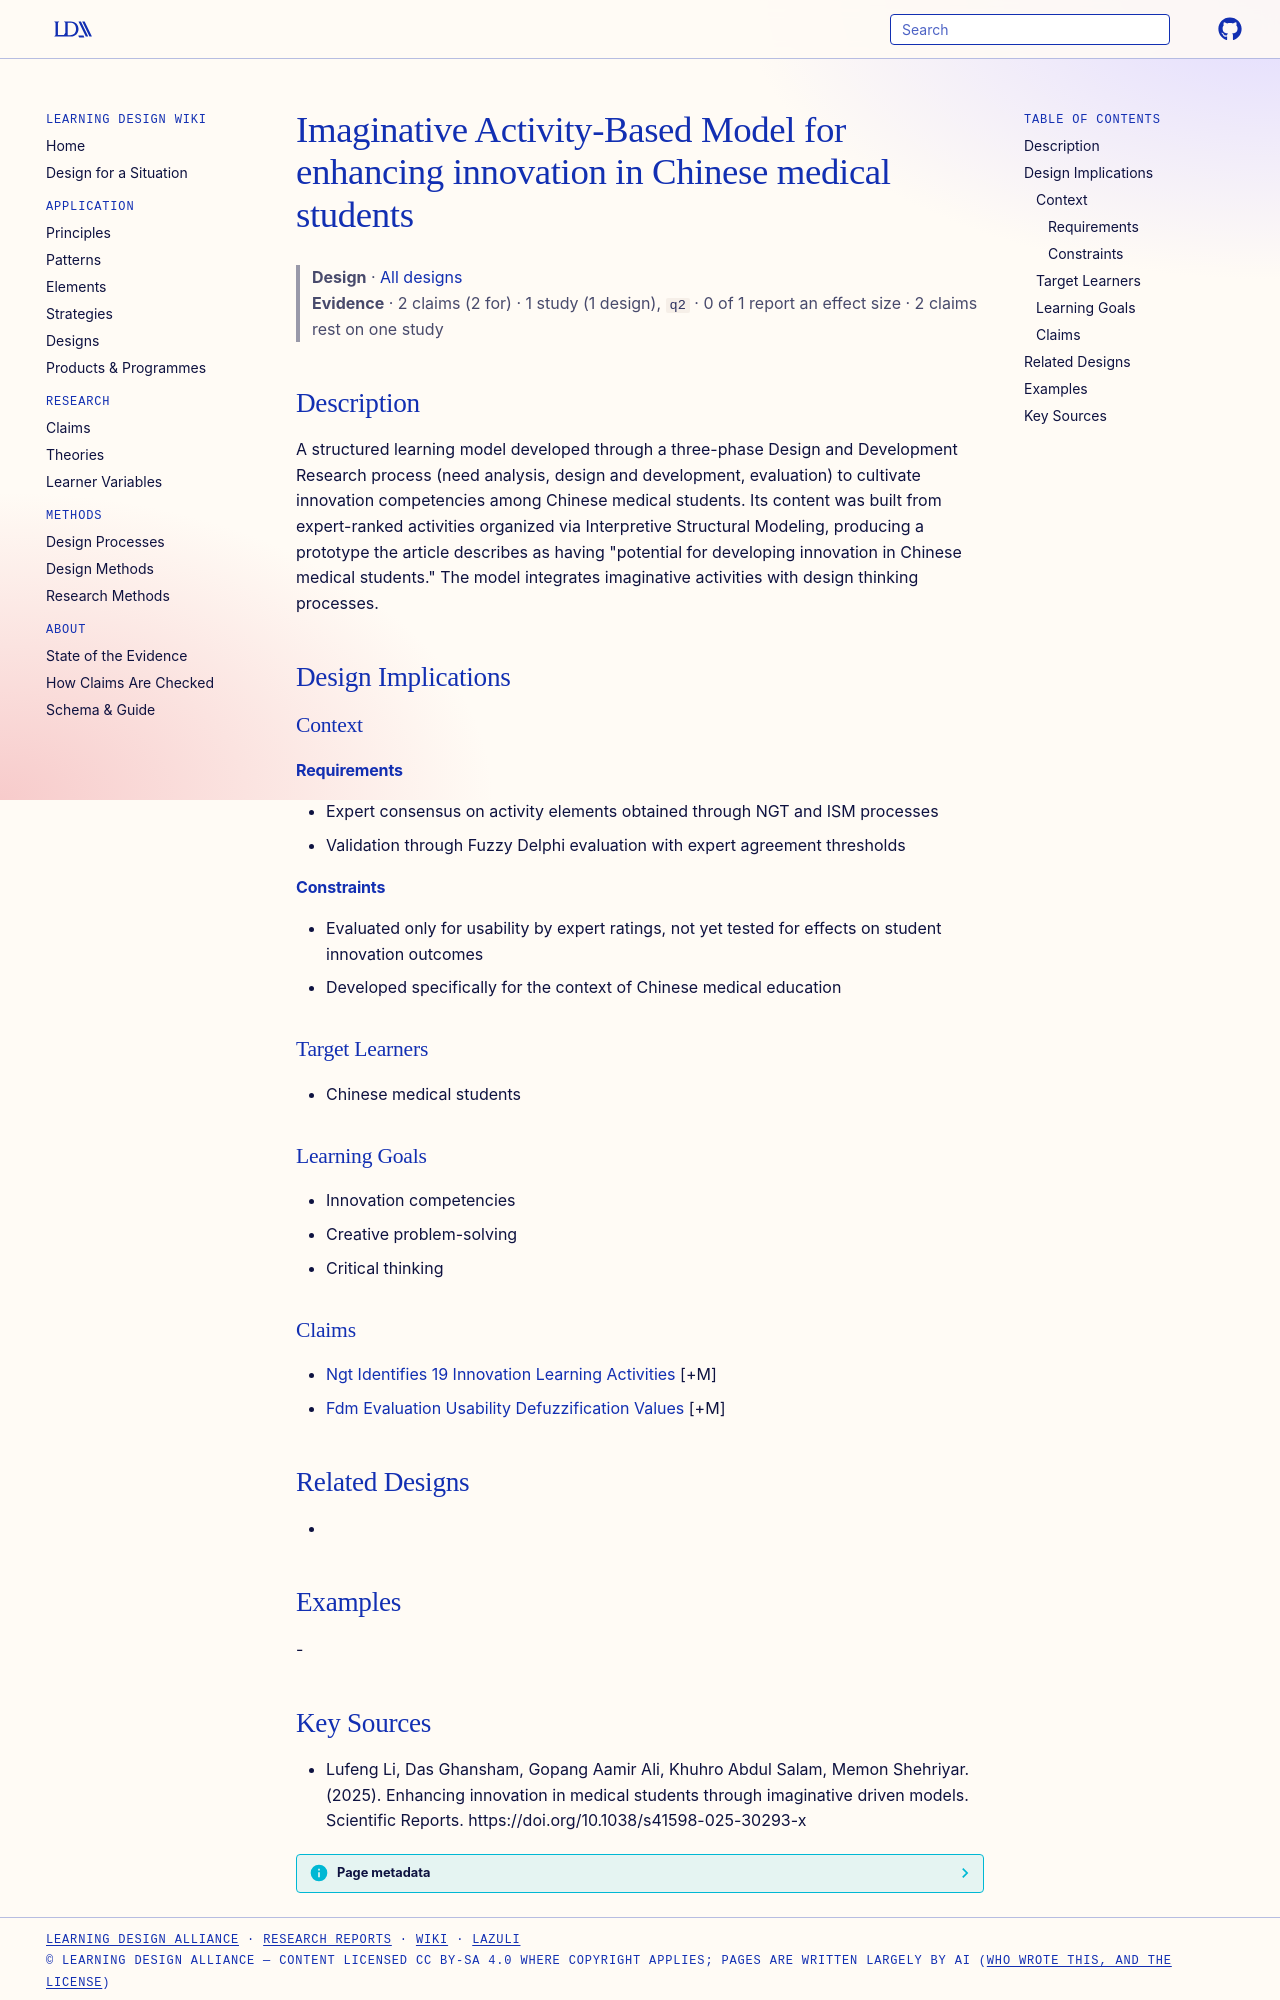

repository: Learning-Design-Alliance/learning-wiki · page: designs/imaginative-activity-based-model-medical-innovation/index.html · generator: mkdocs

---
type: design
id: imaginative-activity-based-model-medical-innovation
title: Imaginative Activity-Based Model for enhancing innovation in Chinese medical students
description: A structured learning model developed through a three-phase Design and Development Research process (need analysis, design and development, evaluation) to cultivate innovation competencies among Chinese medical students.
status: review
generated:
  by: "process:settle-candidates"
  at: 2026-11-05
sources:
  - id: lufeng-li-2025
    resource: "https://doi.org/10.1038/s41598-025-30293-x"
    title: "Lufeng Li, Das Ghansham, Gopang Aamir Ali, Khuhro Abdul Salam, Memon Shehriyar. (2025). Enhancing innovation in medical students through imaginative driven models. Scientific Reports. https://doi.org/10.1038/s41598-025-30293-x"
    author: Lufeng Li, Das Ghansham, Gopang Aamir Ali, Khuhro Abdul Salam, Memon Shehriyar
---

# Imaginative Activity-Based Model for enhancing innovation in Chinese medical students

> **Design** · [All designs](index.md)
> **Evidence** · 2 claims (2 for) · 1 study (1 design), `q2` · 0 of 1 report an effect size · 2 claims rest on one study

## Description
A structured learning model developed through a three-phase Design and Development Research process (need analysis, design and development, evaluation) to cultivate innovation competencies among Chinese medical students. Its content was built from expert-ranked activities organized via Interpretive Structural Modeling, producing a prototype the article describes as having "potential for developing innovation in Chinese medical students." The model integrates imaginative activities with design thinking processes.

## Design Implications

### Context
#### Requirements
- Expert consensus on activity elements obtained through NGT and ISM processes
- Validation through Fuzzy Delphi evaluation with expert agreement thresholds
#### Constraints
- Evaluated only for usability by expert ratings, not yet tested for effects on student innovation outcomes
- Developed specifically for the context of Chinese medical education

### Target Learners
- Chinese medical students

### Learning Goals
- Innovation competencies
- Creative problem-solving
- Critical thinking

### Claims
- [Ngt Identifies 19 Innovation Learning Activities](../claims/ngt-identifies-19-innovation-learning-activities.md) [+M]
- [Fdm Evaluation Usability Defuzzification Values](../claims/fdm-evaluation-usability-defuzzification-values.md) [+M]

## Related Designs
- 

## Examples
-
